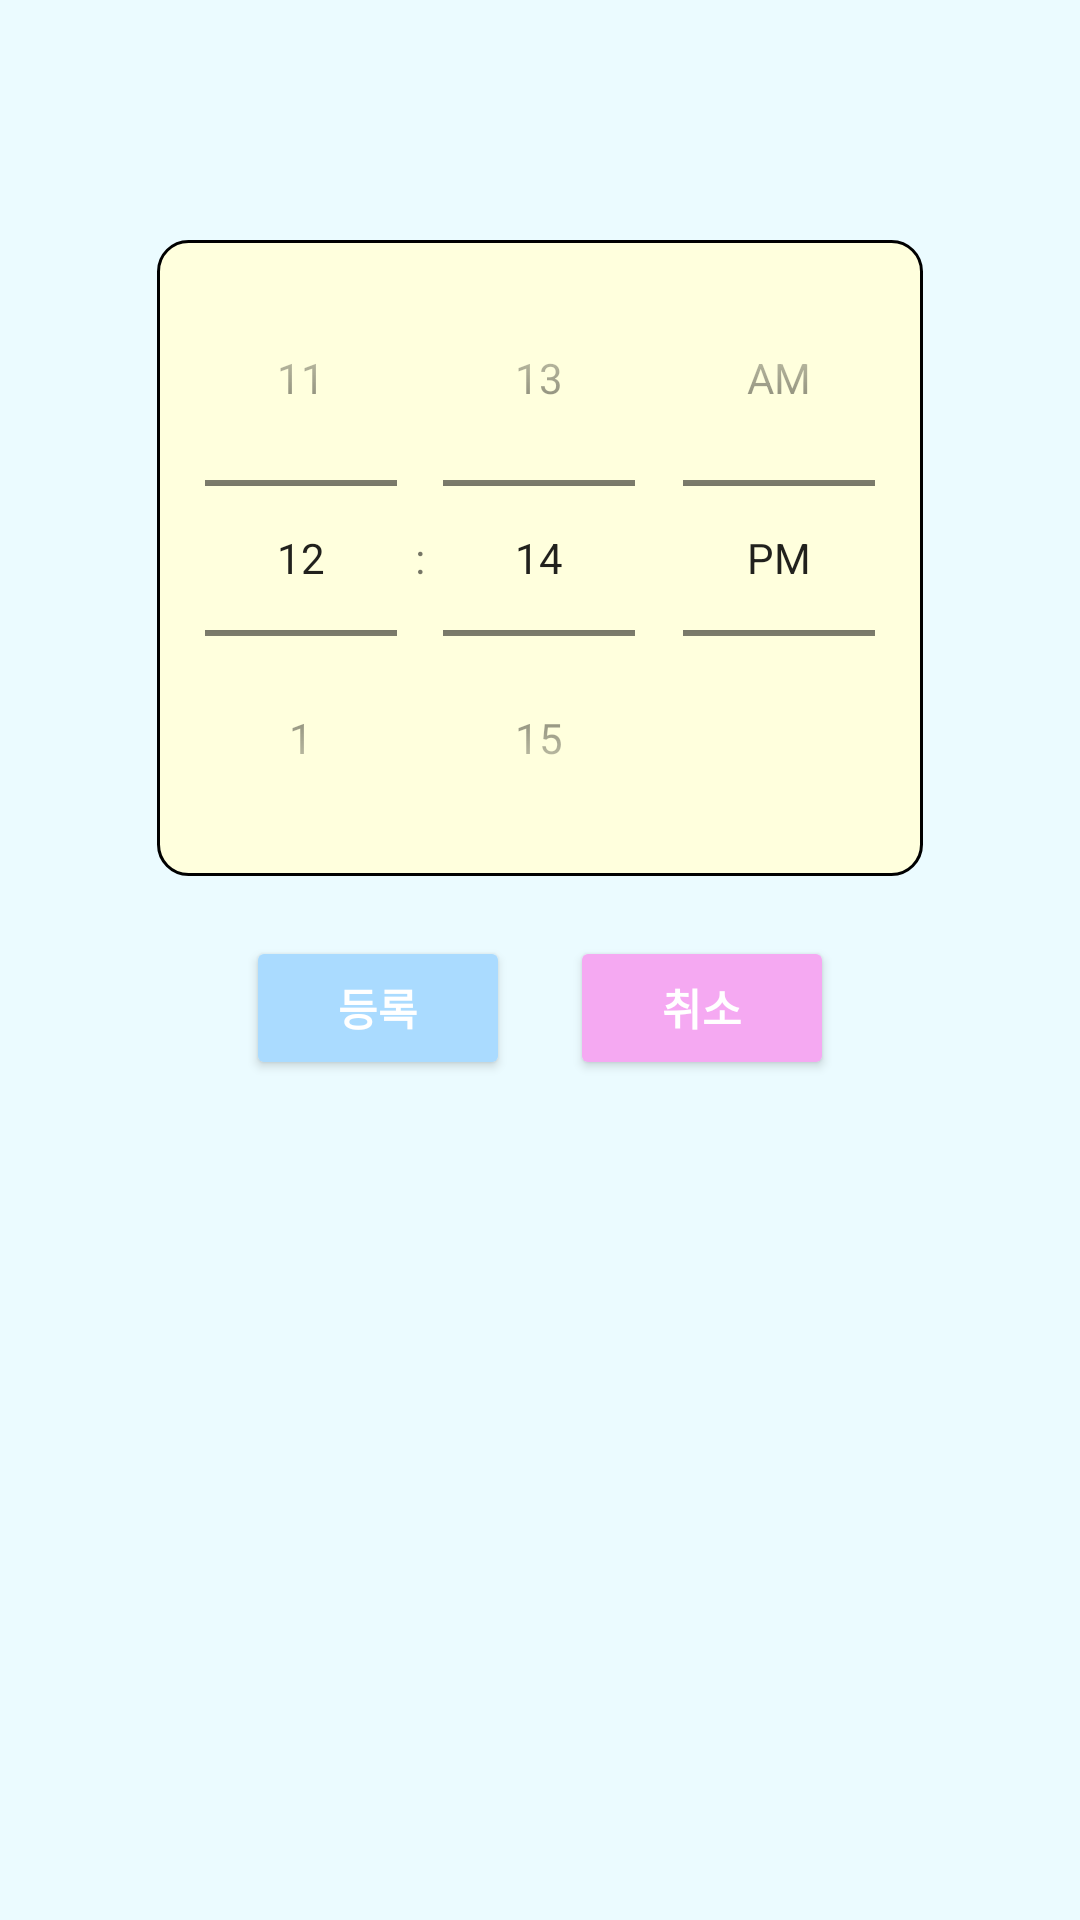

This screen was rendered from an Android layout file. Write that file and the resources it references.
<!-- AndroidManifest.xml: application theme Theme.Database_test -->
<!-- res/layout/time_setting.xml -->
<?xml version="1.0" encoding="utf-8"?>
<LinearLayout xmlns:android="http://schemas.android.com/apk/res/android"
    xmlns:app="http://schemas.android.com/apk/res-auto"
    xmlns:tools="http://schemas.android.com/tools"
    android:background="#EBFBFF"
    android:layout_width="match_parent"
    android:layout_height="match_parent"
    tools:context=".MainActivity"
    android:gravity="center"
    android:orientation="vertical">

    <TimePicker
        android:background="@drawable/container_shape"
        android:id="@+id/time"
        android:layout_width="wrap_content"
        android:layout_height="wrap_content"
        android:timePickerMode="spinner"/>

    <LinearLayout
        android:layout_width="match_parent"
        android:layout_height="wrap_content"
        android:orientation="horizontal"
        android:layout_marginTop="20dp"
        android:layout_marginBottom="200dp"
        android:gravity="center">

        <Button
            android:layout_width="wrap_content"
            android:layout_height="wrap_content"
            android:text="등록"
            android:onClick="set"
            android:backgroundTint="#AADBFF"
            android:textColor="@color/white"
            android:textStyle="bold"
            android:textSize="7pt"
            android:layout_marginHorizontal="10dp"/>
        <Button
            android:layout_width="wrap_content"
            android:layout_height="wrap_content"
            android:text="취소"
            android:onClick="cancle"
            android:backgroundTint="#F5A9F2"
            android:textColor="@color/white"
            android:textStyle="bold"
            android:textSize="7pt"
            android:layout_marginHorizontal="10dp"
            />

    </LinearLayout>




</LinearLayout>
<!-- resources referenced by this layout -->
<resources>
  <!-- drawable container_shape (drawable) -->
  <?xml version="1.0" encoding="utf-8"?>
  <shape xmlns:android="http://schemas.android.com/apk/res/android"
      android:shape="rectangle">
  
      <solid android:color="#FFFFdd"/>
  
  
  
  
  
      <corners android:bottomRightRadius="10dp"
          android:bottomLeftRadius="10dp"
          android:topLeftRadius="10dp"
          android:topRightRadius="10dp"/>
      <stroke
          android:width="1dp"
          android:color="@color/black">
      </stroke>
  </shape>
  <style name="Theme.Database_test" parent="Theme.MaterialComponents.DayNight.DarkActionBar">
          
          <item name="colorPrimary">@color/purple_500</item>
          <item name="colorPrimaryVariant">@color/purple_700</item>
          <item name="colorOnPrimary">@color/white</item>
          
          <item name="colorSecondary">@color/teal_200</item>
          <item name="colorSecondaryVariant">@color/teal_700</item>
          <item name="colorOnSecondary">@color/black</item>
          
          <item name="android:statusBarColor">?attr/colorPrimaryVariant</item>
          
      </style>
  <!-- not gathered from this repository: default colours our renderer supplied (Android Studio template values) -->
  <color name="purple_500">#FF6200EE</color>
  <color name="purple_700">#FF3700B3</color>
  <color name="teal_200">#FF03DAC5</color>
  <color name="teal_700">#FF018786</color>
  <color name="black">#FF000000</color>
  <color name="white">#FFFFFFFF</color>
</resources>
